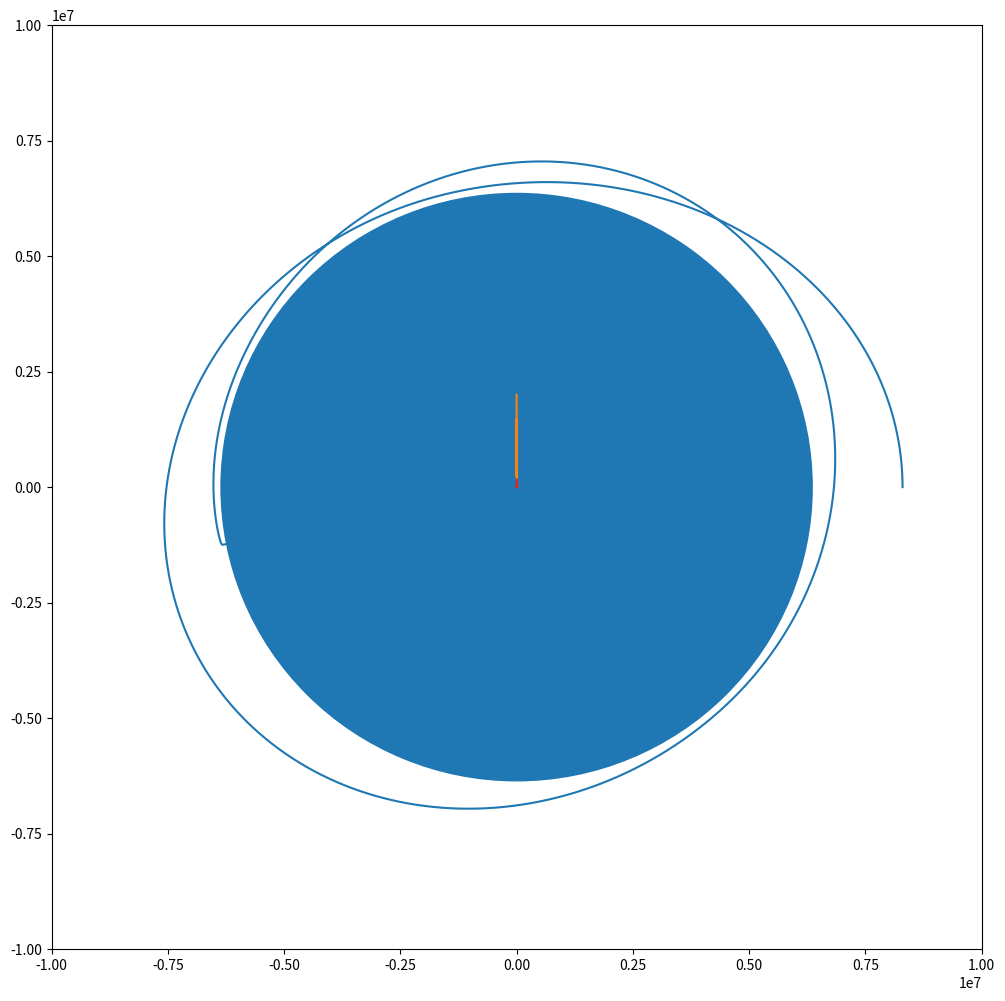
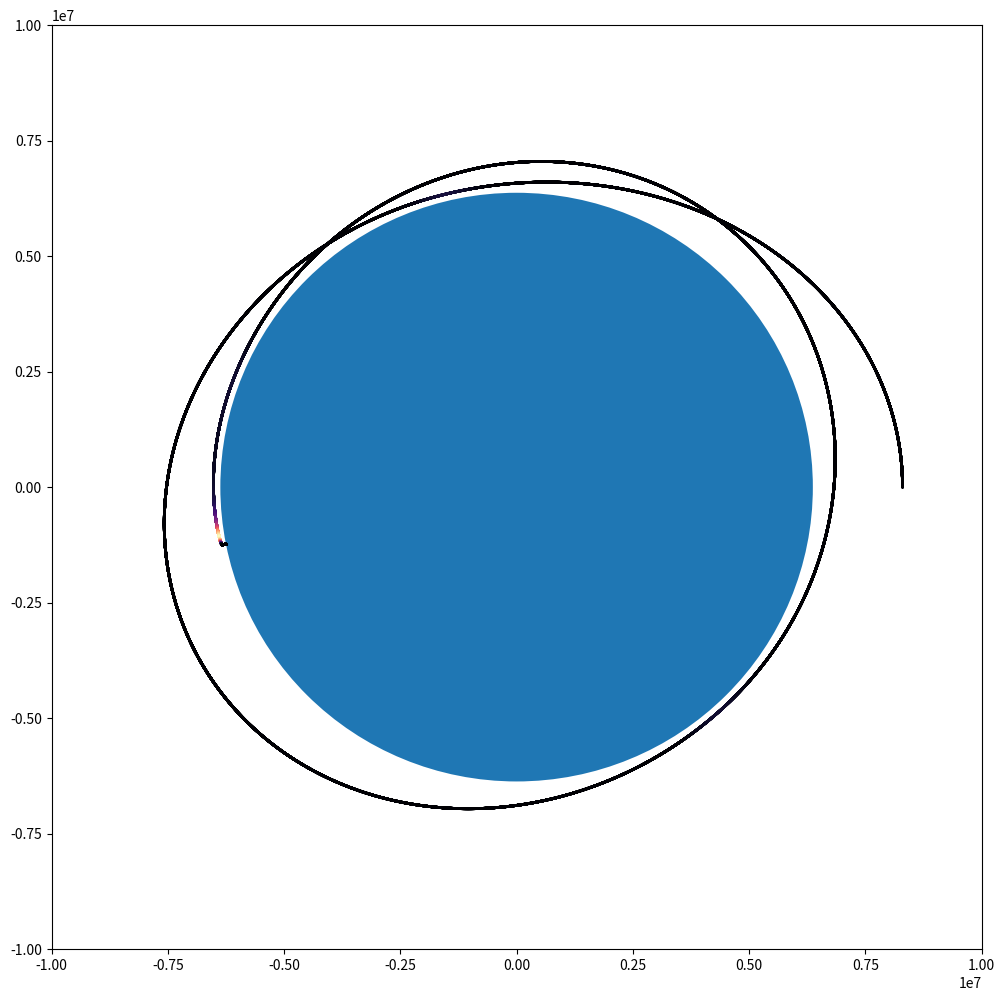

Write the Python code that produced these figures, in order.
import matplotlib.pyplot as plt
import math

#x and y positions in the orbit (cartesian)
x = 6300000+2000000#float(input("how high "))
y = 0

#x and y speeds in the orbit
yspd = 7500#float(input("spd "))
xspd = 0

#starting time
t = 0

''' arrays to store values to graph at end
parr is pressure
yarr is y position
xarr is x position
accarr is magnitude of acceleration
spdarr is magnitude of speed
harr is magnitude of position
qarr is something about the heat'''
parr = []
yarr = []
xarr = []
accarr = []
spdarr = []
harr = []
qarr = []
tarr = []

''' values to descibe paper plane
m is mass in kg
CD_A is the coefficent of drag times the area'''

m=0.0045#float(input("mass "))
CD_A = 0.017#float(input("CD A "))
h = x
spd = 0

'''dt is the timestep, the smaller the more accurate the simulation, but it takes longer'''
dt = 0.1#float(input("time step "))

'''pressure returns the pressure given a altitude, in km above the CENTER of the earth'''
def pressure(h):
    return 1.217*math.exp(-(h-6371000)/8500)

'''while the plane is above the ground, not crazy far away, and less than two hours have passed do the simulation'''
while 10000000>h>6371000 and t<72000:
    
    '''position change with speed'''
    xnew=x+xspd*dt
    ynew=y+yspd*dt

    '''time increases'''
    t+=dt
    
    '''height is the magnitude of x and y'''
    h = math.hypot(x,y)
    
    '''speed is the magnitude of x speed and y speed'''
    spd = math.hypot(xspd,yspd)
    
    '''speed change with gravity and air resitance'''
    xspdnew=xspd+(-9.8*x/h-(xspd * spd * CD_A * pressure(h))/(2 * m)) * dt
    yspdnew=yspd+(-9.8*y/h-(yspd * spd * CD_A * pressure(h))/(2 * m)) * dt
    
    '''q is something about the heating rate, have to fix this'''
    q = spd**3 * pressure(h)
    
    '''add values to arrays to look at later'''
    parr+=[pressure(h)]
    yarr+=[y]
    xarr+=[x]
    spdarr+=[math.hypot(xspd,yspd)]
    tarr+=[t]
    harr+=[h-6300000]
    qarr += [q**1]
    
    '''values become the new values'''
    x = xnew
    y = ynew
    xspd = xspdnew
    yspd = yspdnew

''' make plot square'''
fig, ax = plt.subplots(figsize=(12, 12))

'''set scale of plot'''
plt.xlim([-10000000,10000000])
plt.ylim([-10000000,10000000])


'''include earth'''
planet = plt.Circle((0,0),6371000)
ax.add_artist(planet)

'''show path of paper plane'''
ax.plot(xarr[:-1],yarr[:-1])
plt.show()

'''other graphs might be helpful'''
plt.plot(tarr[:-1],harr[:-1])
plt.show()
plt.plot(tarr[:-4],spdarr[:-4])
plt.show()
plt.plot(tarr[:-4],qarr[:-4])
plt.show()

'''do the fist one again but show temperature with color
takes forever to draw'''
fig, ax = plt.subplots(figsize=(12, 12))
planet = plt.Circle((0,0),6371000)
plt.xlim([-10000000,10000000])
plt.ylim([-10000000,10000000])
ax.add_artist(planet)
plt.scatter(xarr,yarr,c=qarr, cmap='magma',s=1)
plt.show()
